Dataset: dataset (GitHub, firedragnot-hub/Struct-Scan-AI-). Classes: crack brick, crack cob, crack stone, crack tile.

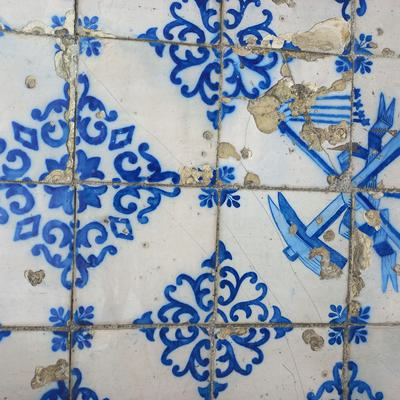
Label: crack tile

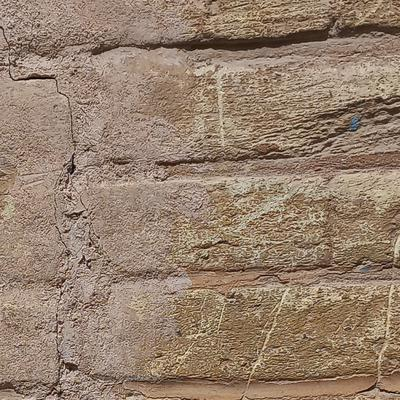
Label: crack brick

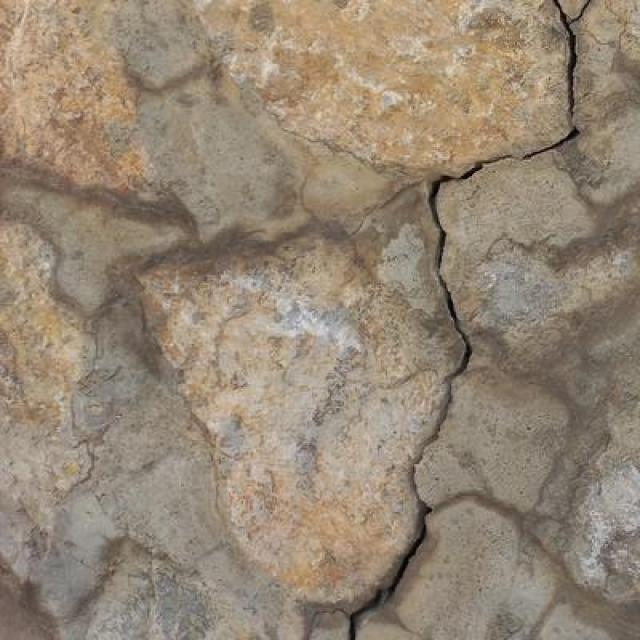
Label: crack stone

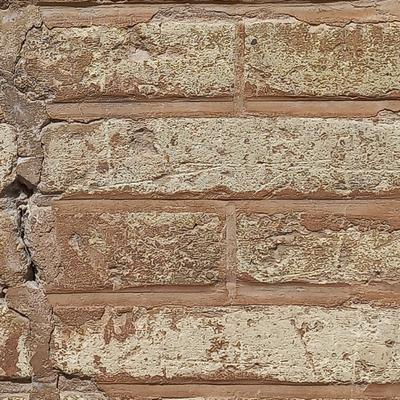
Label: crack brick

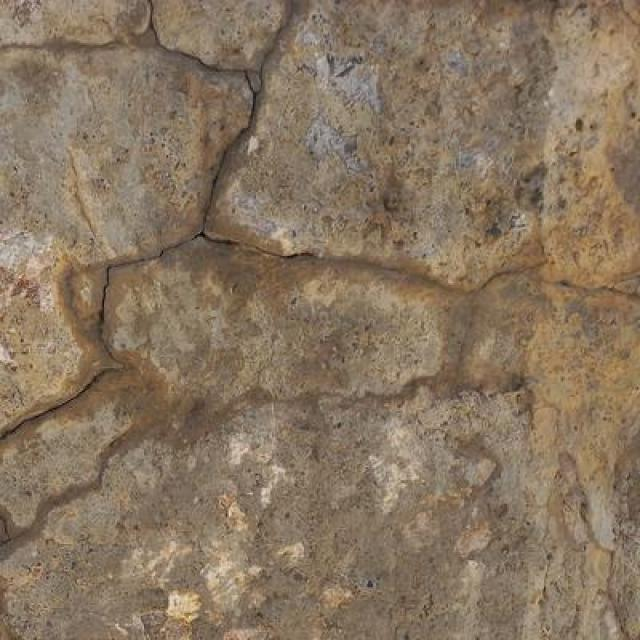
Label: crack stone

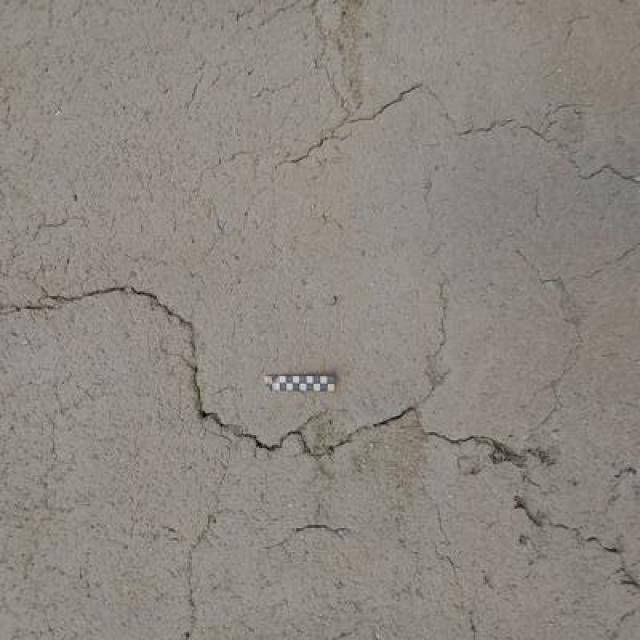
Label: crack cob
